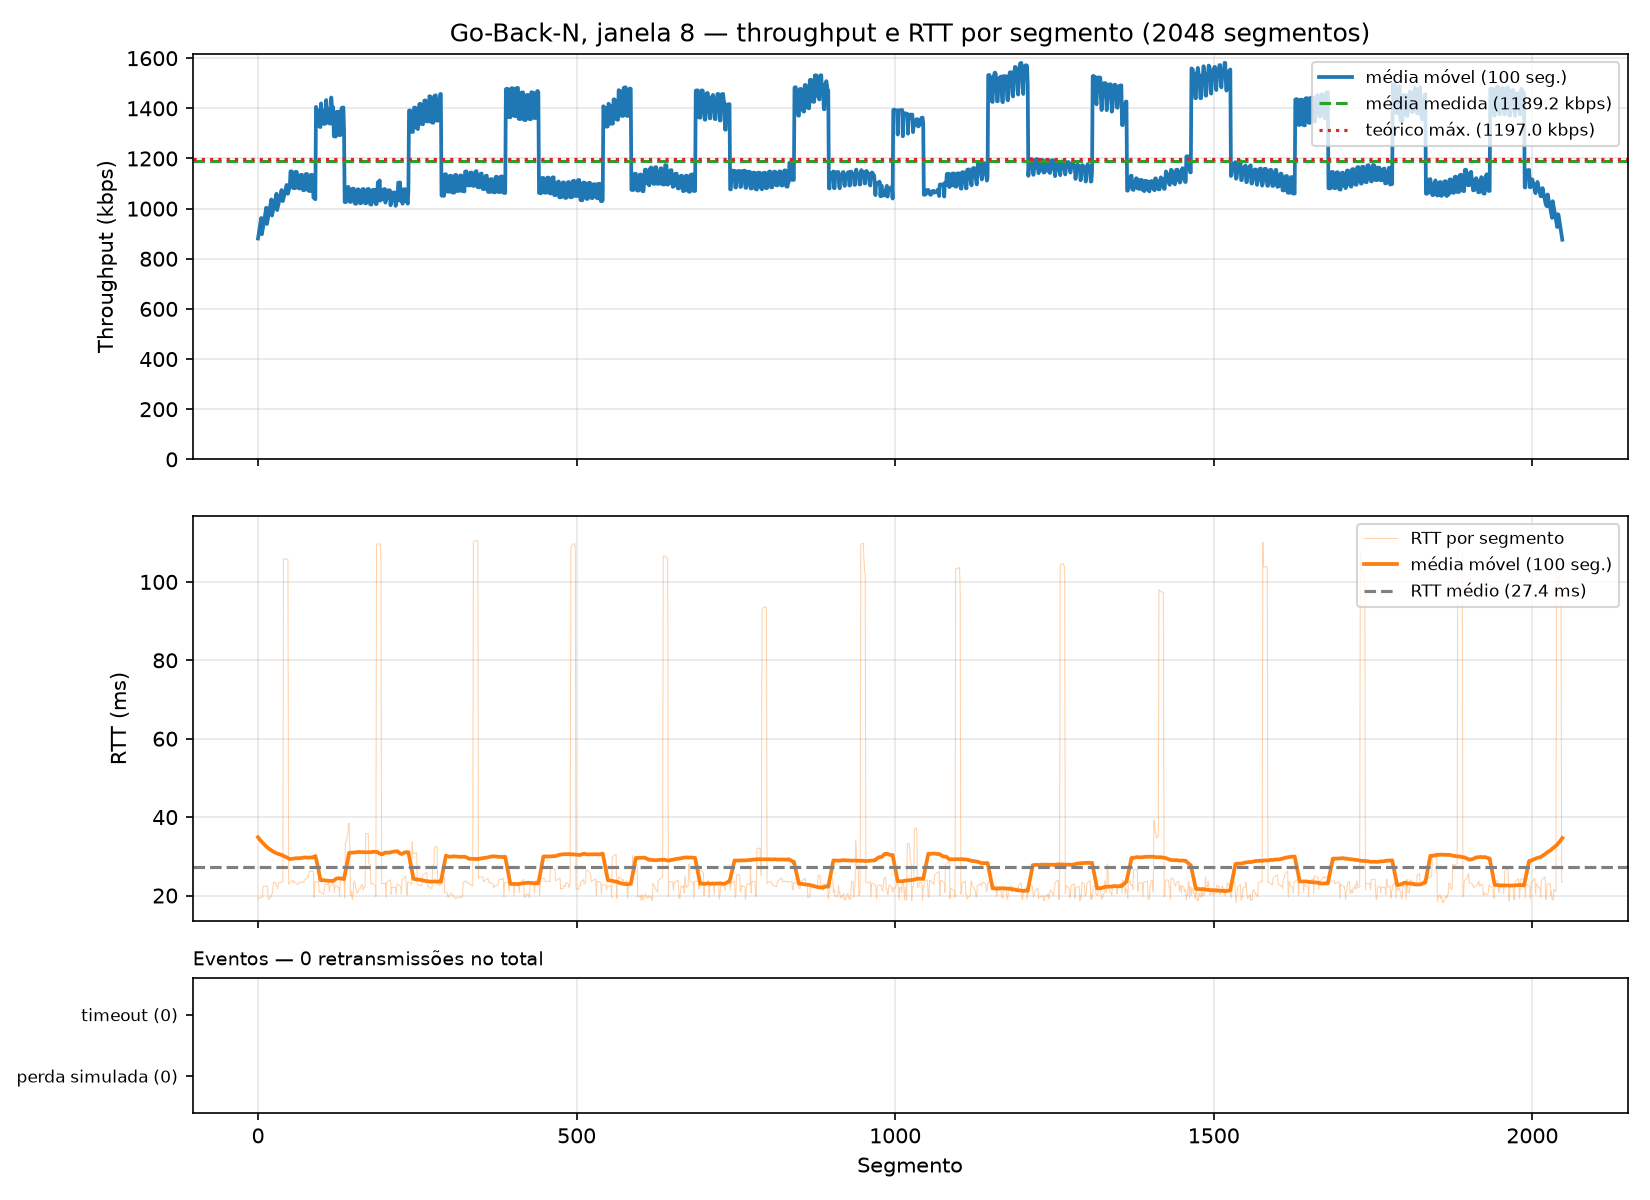

The data file committed next to this chart (first rows):
segment, timestamp, size_bytes, rtt_ms, rtt_estimated_ms, timeout_ms, throughput_kbps, retransmissions, timeout_occurred, window_size, protocol, simulated_loss, sim_drops, recv_time_ms
0, 2026-10-26T14:57:33.329366-03:00, 512, 19.24, , 500, 212.9, 0, 0, 8, gbn, 0, 0, 19.24
1, 2026-10-26T14:57:33.329491-03:00, 512, 19.33, , 500, 28685, 0, 0, 8, gbn, 0, 0, 19.38
2, 2026-10-26T14:57:33.329558-03:00, 512, 19.38, , 500, 59505, 0, 0, 8, gbn, 0, 0, 19.45
3, 2026-10-26T14:57:33.329619-03:00, 512, 19.42, , 500, 66332, 0, 0, 8, gbn, 0, 0, 19.52
4, 2026-10-26T14:57:33.329674-03:00, 512, 19.46, , 500, 71913, 0, 0, 8, gbn, 0, 0, 19.57
5, 2026-10-26T14:57:33.329733-03:00, 512, 19.5, , 500, 70520, 0, 0, 8, gbn, 0, 0, 19.63
6, 2026-10-26T14:57:33.329787-03:00, 512, 19.54, , 500, 73912, 0, 0, 8, gbn, 0, 0, 19.68
7, 2026-10-26T14:57:33.329840-03:00, 512, 19.58, , 500, 76740, 0, 0, 8, gbn, 0, 0, 19.74
8, 2026-10-26T14:57:33.351792-03:00, 512, 22.35, , 500, 186.8, 0, 0, 8, gbn, 0, 0, 41.67
9, 2026-10-26T14:57:33.351867-03:00, 512, 22.34, , 500, 45765, 0, 0, 8, gbn, 0, 0, 41.76
10, 2026-10-26T14:57:33.351938-03:00, 512, 22.34, , 500, 58375, 0, 0, 8, gbn, 0, 0, 41.83
11, 2026-10-26T14:57:33.352011-03:00, 512, 22.36, , 500, 56562, 0, 0, 8, gbn, 0, 0, 41.9
12, 2026-10-26T14:57:33.352079-03:00, 512, 22.37, , 500, 58935, 0, 0, 8, gbn, 0, 0, 41.97
13, 2026-10-26T14:57:33.352146-03:00, 512, 22.38, , 500, 60982, 0, 0, 8, gbn, 0, 0, 42.04
14, 2026-10-26T14:57:33.352214-03:00, 512, 22.4, , 500, 59398, 0, 0, 8, gbn, 0, 0, 42.11
15, 2026-10-26T14:57:33.352282-03:00, 512, 22.41, , 500, 61286, 0, 0, 8, gbn, 0, 0, 42.17
16, 2026-10-26T14:57:33.370836-03:00, 512, 18.98, , 500, 221, 0, 0, 8, gbn, 0, 0, 60.71
17, 2026-10-26T14:57:33.370922-03:00, 512, 19.02, , 500, 39040, 0, 0, 8, gbn, 0, 0, 60.81
18, 2026-10-26T14:57:33.371370-03:00, 512, 19.4, , 500, 8946, 0, 0, 8, gbn, 0, 0, 61.27
19, 2026-10-26T14:57:33.371415-03:00, 512, 19.38, , 500, 87149, 0, 0, 8, gbn, 0, 0, 61.32
20, 2026-10-26T14:57:33.371632-03:00, 512, 19.53, , 500, 18992, 0, 0, 8, gbn, 0, 0, 61.53
21, 2026-10-26T14:57:33.372449-03:00, 512, 20.26, , 500, 5114, 0, 0, 8, gbn, 0, 0, 62.33
22, 2026-10-26T14:57:33.372537-03:00, 512, 20.29, , 500, 43652, 0, 0, 8, gbn, 0, 0, 62.43
23, 2026-10-26T14:57:33.373242-03:00, 512, 20.92, , 500, 5857, 0, 0, 8, gbn, 0, 0, 63.13
24, 2026-10-26T14:57:33.394216-03:00, 512, 23.2, , 500, 196.5, 0, 0, 8, gbn, 0, 0, 83.97
25, 2026-10-26T14:57:33.394463-03:00, 512, 23.48, , 500, 11378, 0, 0, 8, gbn, 0, 0, 84.33
26, 2026-10-26T14:57:33.394586-03:00, 512, 23.17, , 500, 29735, 0, 0, 8, gbn, 0, 0, 84.46
27, 2026-10-26T14:57:33.394691-03:00, 512, 23.23, , 500, 37809, 0, 0, 8, gbn, 0, 0, 84.57
28, 2026-10-26T14:57:33.394796-03:00, 512, 23.12, , 500, 39087, 0, 0, 8, gbn, 0, 0, 84.68
29, 2026-10-26T14:57:33.394897-03:00, 512, 22.39, , 500, 39880, 0, 0, 8, gbn, 0, 0, 84.78
30, 2026-10-26T14:57:33.395000-03:00, 512, 22.42, , 500, 40256, 0, 0, 8, gbn, 0, 0, 84.88
31, 2026-10-26T14:57:33.395098-03:00, 512, 21.81, , 500, 41513, 0, 0, 8, gbn, 0, 0, 84.98
32, 2026-10-26T14:57:33.417549-03:00, 512, 23.1, , 500, 183.6, 0, 0, 8, gbn, 0, 0, 107.3
33, 2026-10-26T14:57:33.417814-03:00, 512, 23.27, , 500, 10619, 0, 0, 8, gbn, 0, 0, 107.7
34, 2026-10-26T14:57:33.417960-03:00, 512, 23.31, , 500, 26299, 0, 0, 8, gbn, 0, 0, 107.8
35, 2026-10-26T14:57:33.418104-03:00, 512, 23.36, , 500, 28330, 0, 0, 8, gbn, 0, 0, 108
36, 2026-10-26T14:57:33.418278-03:00, 512, 23.42, , 500, 24047, 0, 0, 8, gbn, 0, 0, 108.1
37, 2026-10-26T14:57:33.418409-03:00, 512, 23.45, , 500, 30624, 0, 0, 8, gbn, 0, 0, 108.3
38, 2026-10-26T14:57:33.418533-03:00, 512, 23.48, , 500, 32444, 0, 0, 8, gbn, 0, 0, 108.4
39, 2026-10-26T14:57:33.418666-03:00, 512, 23.5, , 500, 32369, 0, 0, 8, gbn, 0, 0, 108.5
40, 2026-10-26T14:57:33.523564-03:00, 512, 105.8, , 500, 39.09, 0, 0, 8, gbn, 0, 0, 213.3
41, 2026-10-26T14:57:33.523800-03:00, 512, 105.9, , 500, 11167, 0, 0, 8, gbn, 0, 0, 213.7
42, 2026-10-26T14:57:33.523923-03:00, 512, 105.9, , 500, 31168, 0, 0, 8, gbn, 0, 0, 213.8
43, 2026-10-26T14:57:33.524027-03:00, 512, 105.9, , 500, 39543, 0, 0, 8, gbn, 0, 0, 213.9
44, 2026-10-26T14:57:33.524131-03:00, 512, 105.8, , 500, 40538, 0, 0, 8, gbn, 0, 0, 214
45, 2026-10-26T14:57:33.524244-03:00, 512, 105.8, , 500, 36694, 0, 0, 8, gbn, 0, 0, 214.1
46, 2026-10-26T14:57:33.524339-03:00, 512, 105.8, , 500, 38536, 0, 0, 8, gbn, 0, 0, 214.2
47, 2026-10-26T14:57:33.524425-03:00, 512, 105.7, , 500, 47883, 0, 0, 8, gbn, 0, 0, 214.3
48, 2026-10-26T14:57:33.546738-03:00, 512, 22.87, , 500, 185.2, 0, 0, 8, gbn, 0, 0, 236.4
49, 2026-10-26T14:57:33.547075-03:00, 512, 23.17, , 500, 8522, 0, 0, 8, gbn, 0, 0, 236.9
50, 2026-10-26T14:57:33.547335-03:00, 512, 23.31, , 500, 15835, 0, 0, 8, gbn, 0, 0, 237.2
51, 2026-10-26T14:57:33.547560-03:00, 512, 23.44, , 500, 17712, 0, 0, 8, gbn, 0, 0, 237.4
52, 2026-10-26T14:57:33.547777-03:00, 512, 23.55, , 500, 19077, 0, 0, 8, gbn, 0, 0, 237.6
53, 2026-10-26T14:57:33.547995-03:00, 512, 23.66, , 500, 18650, 0, 0, 8, gbn, 0, 0, 237.8
54, 2026-10-26T14:57:33.548205-03:00, 512, 23.78, , 500, 19185, 0, 0, 8, gbn, 0, 0, 238
55, 2026-10-26T14:57:33.548413-03:00, 512, 23.9, , 500, 19892, 0, 0, 8, gbn, 0, 0, 238.3
56, 2026-10-26T14:57:33.570322-03:00, 512, 23.28, , 500, 188.1, 0, 0, 8, gbn, 0, 0, 260
57, 2026-10-26T14:57:33.570608-03:00, 512, 23.44, , 500, 9380, 0, 0, 8, gbn, 0, 0, 260.5
58, 2026-10-26T14:57:33.570744-03:00, 512, 23.35, , 500, 25761, 0, 0, 8, gbn, 0, 0, 260.6
59, 2026-10-26T14:57:33.570854-03:00, 512, 23.23, , 500, 36476, 0, 0, 8, gbn, 0, 0, 260.7
... 1,988 more rows
